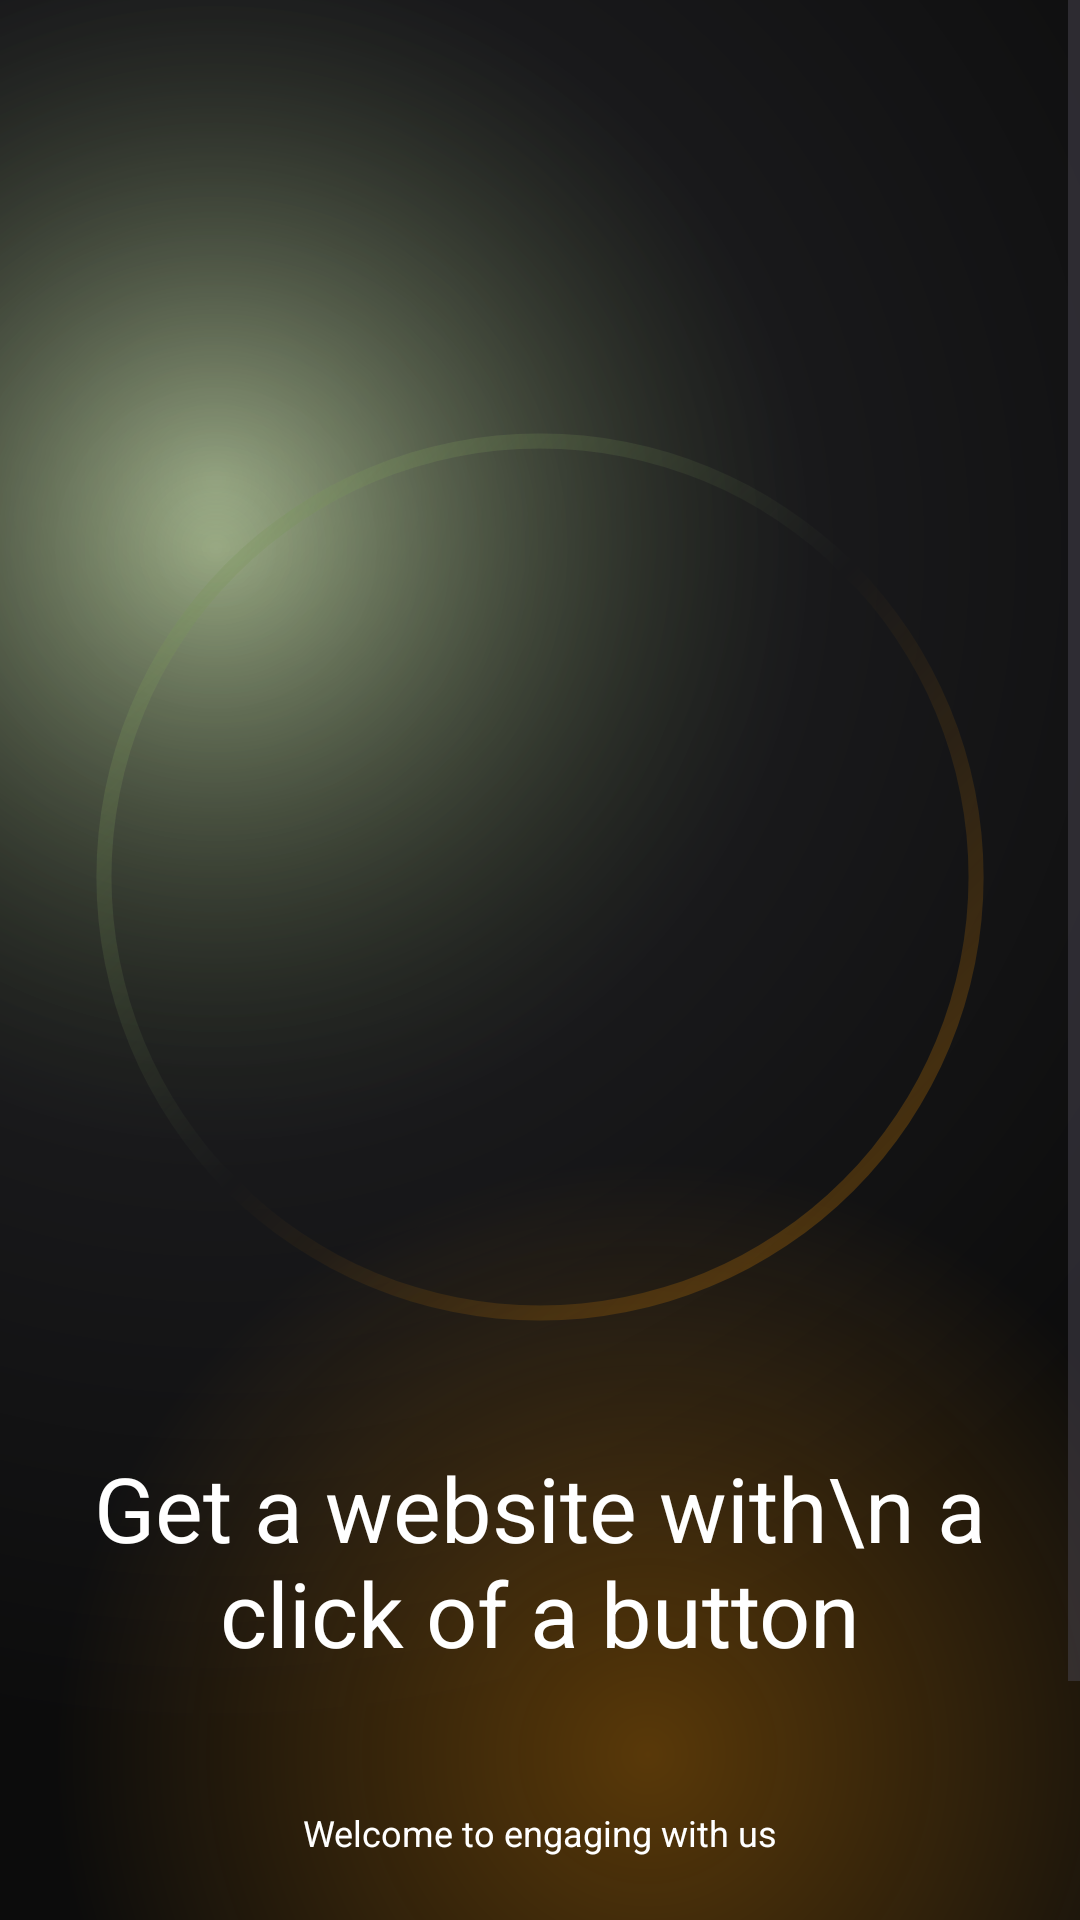

Produce the Android XML layout that renders to this screen, including the resource entries it uses.
<!-- AndroidManifest.xml: application theme Theme.AI_tool -->
<!-- res/layout/activity_splash.xml -->
<?xml version="1.0" encoding="utf-8"?>
<androidx.constraintlayout.widget.ConstraintLayout xmlns:android="http://schemas.android.com/apk/res/android"
    xmlns:app="http://schemas.android.com/apk/res-auto"
    xmlns:tools="http://schemas.android.com/tools"
    android:layout_width="match_parent"
    android:layout_height="match_parent"
    android:background="@drawable/gradient_bg"
    tools:context=".SignupActivity">

    <ScrollView
        android:layout_width="match_parent"
        android:layout_height="match_parent"
        app:layout_constraintBottom_toBottomOf="parent"
        app:layout_constraintEnd_toEndOf="parent"
        app:layout_constraintStart_toStartOf="parent"
        app:layout_constraintTop_toTopOf="parent">

        <LinearLayout
            android:layout_width="match_parent"
            android:layout_height="wrap_content"
            android:orientation="vertical">

            <androidx.constraintlayout.widget.ConstraintLayout
                android:layout_width="match_parent"
                android:layout_height="match_parent"
                android:background="@drawable/gradient_bg">

                <ImageView
                    android:id="@+id/imageView"
                    android:layout_width="300dp"
                    android:layout_height="300dp"
                    app:layout_constraintBottom_toBottomOf="parent"
                    app:layout_constraintEnd_toEndOf="parent"
                    app:layout_constraintStart_toStartOf="parent"
                    app:layout_constraintTop_toTopOf="parent"
                    app:layout_constraintVertical_bias="0.32999998"
                    app:srcCompat="@drawable/circle_gradient" />

                <com.google.android.material.imageview.ShapeableImageView
                    android:layout_width="0dp"
                    android:layout_height="0dp"
                    android:layout_margin="8dp"
                    app:layout_constraintBottom_toBottomOf="@+id/imageView"
                    app:layout_constraintEnd_toEndOf="@+id/imageView"
                    app:layout_constraintHorizontal_bias="0.0"
                    app:layout_constraintStart_toStartOf="@+id/imageView"
                    app:layout_constraintTop_toTopOf="@+id/imageView"
                    app:layout_constraintVertical_bias="1.0"
                    app:strokeWidth="0dp" />

                <TextView
                    android:id="@+id/textView"
                    android:layout_width="wrap_content"
                    android:layout_height="wrap_content"
                    android:layout_marginTop="40dp"
                    android:text="Get a website with\n a click of a button"
                    android:textAlignment="center"
                    android:textColor="@color/white"
                    android:textSize="30sp"
                    app:layout_constraintEnd_toEndOf="parent"
                    app:layout_constraintStart_toStartOf="parent"
                    app:layout_constraintTop_toBottomOf="@+id/imageView" />

                <TextView
                    android:id="@+id/textView2"
                    android:layout_width="wrap_content"
                    android:layout_height="wrap_content"
                    android:text="Welcome to engaging with us"
                    android:textAlignment="center"
                    android:textColor="@color/white"
                    android:textSize="12sp"
                    app:layout_constraintBottom_toBottomOf="parent"
                    app:layout_constraintEnd_toEndOf="parent"
                    app:layout_constraintStart_toStartOf="parent"
                    app:layout_constraintTop_toBottomOf="@+id/textView"
                    app:layout_constraintVertical_bias="0.287" />

                <androidx.appcompat.widget.AppCompatButton
                    android:id="@+id/button"
                    style="@android:style/Widget.Button"
                    android:layout_width="200dp"
                    android:layout_height="wrap_content"
                    android:layout_margin="32dp"
                    android:background="@drawable/intro_btn_background"
                    android:gravity="center"
                    android:text="Get in"
                    android:textColor="@color/white"
                    android:textSize="20sp"
                    app:layout_constraintBottom_toBottomOf="parent"
                    app:layout_constraintEnd_toEndOf="parent"
                    app:layout_constraintStart_toStartOf="parent"
                    app:layout_constraintTop_toBottomOf="@id/textView2" />
            </androidx.constraintlayout.widget.ConstraintLayout>

        </LinearLayout>
    </ScrollView>

</androidx.constraintlayout.widget.ConstraintLayout>
<!-- resources referenced by this layout -->
<resources>
  <color name="white">#FFFFFFFF</color>
  <!-- drawable circle_gradient (drawable) -->
  <?xml version="1.0" encoding="utf-8"?>
  <shape xmlns:android="http://schemas.android.com/apk/res/android"
      android:shape="ring"
      android:thickness="5dp"
      android:innerRadiusRatio="2.1"
      android:useLevel="false">
      <gradient android:startColor="#70799558"
          android:endColor="#50ff9800"
          android:centerColor="@android:color/transparent"
          android:angle="315"/>
  
  </shape>
  <!-- drawable gradient_bg (drawable) -->
  <?xml version="1.0" encoding="utf-8"?>
  <layer-list xmlns:android="http://schemas.android.com/apk/res/android">
      <item>
          <shape>
              <gradient android:startColor="#70799558"
                  android:centerColor="#19191b"
                  android:endColor="#0c0c0c"
                  android:type="radial"
                  android:gradientRadius="110%p"
                  android:centerX="0.2"
                  android:centerY="0.25"/>
          </shape>
      </item>
      <item>
          <shape>
              <gradient android:startColor="#50ff9800"
                  android:centerColor="@android:color/transparent"
                  android:endColor="@android:color/transparent"
                  android:type="radial"
                  android:gradientRadius="110%p"
                  android:centerX="0.6"
                  android:centerY="0.8"/>
          </shape>
      </item>
  </layer-list>
  <!-- drawable intro_btn_background (drawable) -->
  <?xml version="1.0" encoding="utf-8"?>
  <layer-list xmlns:android="http://schemas.android.com/apk/res/android">
      <item>
          <shape android:shape="rectangle">
              <corners android:radius="50dp"/>
              <gradient android:angle="360"
                  android:endColor="#50ff9800"
                  android:startColor="#70799558"
                  android:type="linear"/>
              <size
                  android:width="24dp"
                  android:height="24dp"/>
          </shape>
      </item>
      <item android:top="4dp"
          android:bottom="4dp"
          android:left="4dp"
          android:right="4dp">
          <shape android:shape="rectangle">
              <corners android:radius="50dp"/>
              <solid android:color="#19191b"/>
          </shape>
  
      </item>
  </layer-list>
  <style name="Theme.AI_tool" parent="Base.Theme.AI_tool" />
  <style name="Base.Theme.AI_tool" parent="Theme.Material3.DayNight.NoActionBar">
          
          
      </style>
</resources>
